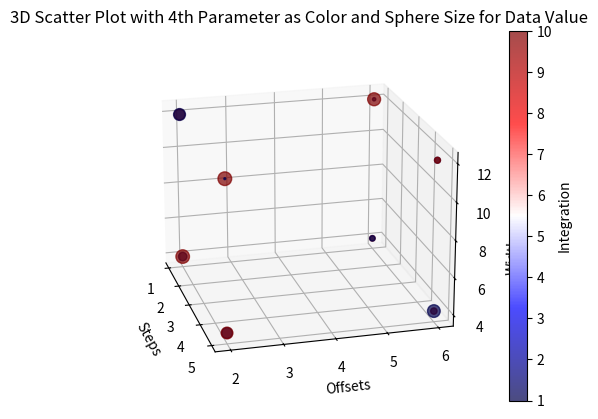

Generate this figure with matplotlib:
import numpy as np
import matplotlib.pyplot as plt
from mpl_toolkits.mplot3d import Axes3D
import itertools
import seaborn as sns

np.random.seed(42)

steps = [1, 5]
offsets = [2, 6]
widths = [4, 12]
integs = [1, 10]

combinations = list(itertools.product(steps, offsets, widths, integs))

data = np.random.rand(len(combinations))

steps, offsets, widths, integs = zip(*combinations)

size = data * 100  

fig = plt.figure()
ax = fig.add_subplot(111, projection='3d')

scatter = ax.scatter(steps, offsets, widths, c=integs, s=size, cmap='seismic', alpha=0.7)

cbar = plt.colorbar(scatter, ax=ax)
cbar.set_label('Integration')

ax.set_xlabel('Steps')
ax.set_ylabel('Offsets')
ax.set_zlabel('Widths')

plt.title('3D Scatter Plot with 4th Parameter as Color and Sphere Size for Data Value')

ax.view_init(elev=20., azim=-15)

plt.show()

# np.random.seed(42)

# steps = [1, 2, 3, 4, 5, 6, 7, 8, 9, 10]
# offsets = [1, 2, 3, 4, 5, 6, 7, 8, 9, 10]
# widths = [1, 2, 3, 4, 5, 6, 7, 8, 9, 10]
# integs = [0.5, 1, 1.5, 2, 2.5, 5, 10, 25, 50, 100]

# combinations = list(itertools.product(steps, offsets, widths, integs))

# data = np.random.rand(len(combinations))

# data_grid = {}
# for (step, offset, width, integ), value in zip(combinations, data):
#     if integ not in data_grid:
#         data_grid[integ] = []
#     data_grid[integ].append([step, offset, value])

# fig, axs = plt.subplots(2, 5, figsize=(20, 10))
# axs = axs.flatten()

# for ax, integ in zip(axs, sorted(data_grid.keys())):
#     grid_data = np.array(data_grid[integ])
#     heatmap_data = grid_data[:, 2].reshape((len(steps), len(offsets)))  # Reshape to fit grid
#     sns.heatmap(heatmap_data, ax=ax, cmap='viridis', cbar=False, xticklabels=offsets, yticklabels=steps)
#     ax.set_title(f'Integration: {integ}')
#     ax.set_xlabel('Offsets')
#     ax.set_ylabel('Steps')

# fig.colorbar(axs[0].collections[0], ax=axs, location='right', aspect=40, label='Data Value')
# plt.tight_layout()
# plt.show()
